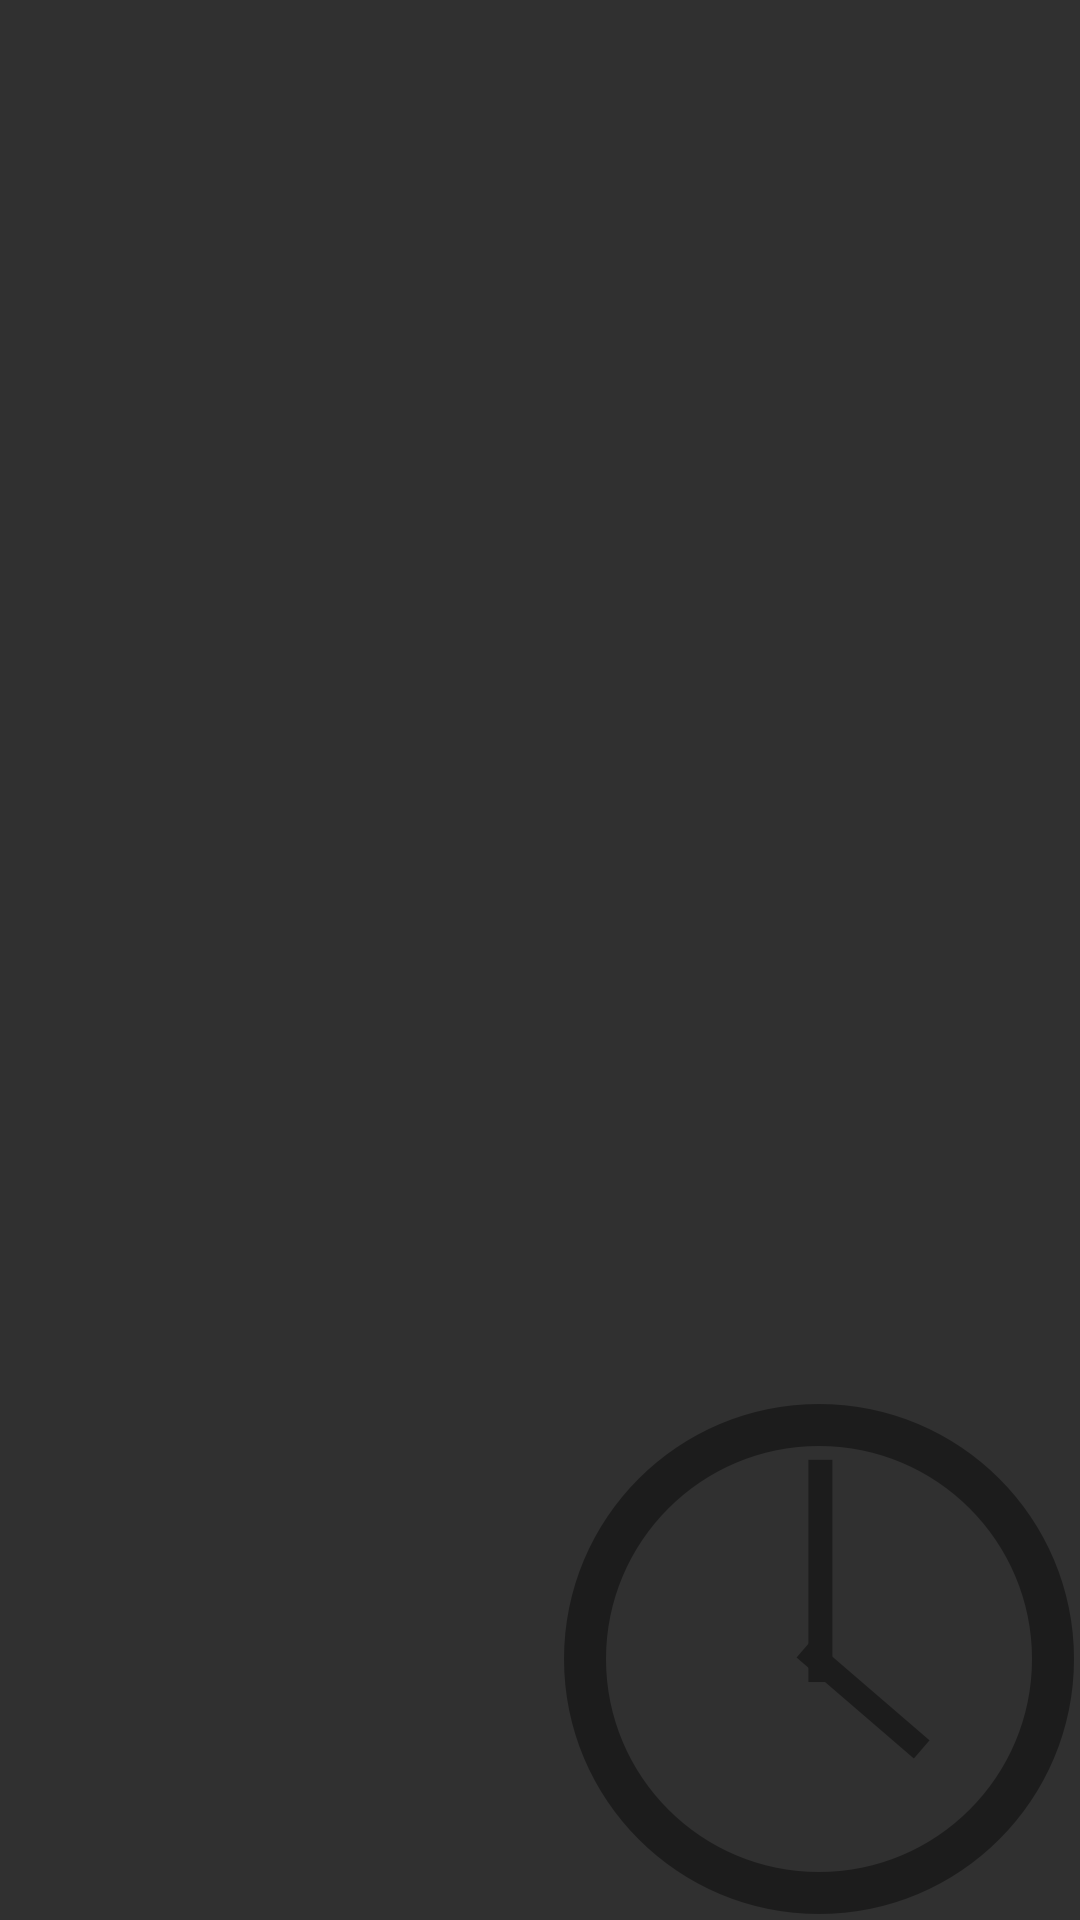

Reconstruct the res/layout file that produces this screen, plus the resources it refers to.
<!-- AndroidManifest.xml: application theme AppTheme -->
<!-- res/layout/fragment_timeline.xml -->
<?xml version="1.0" encoding="utf-8"?>
<RelativeLayout
    xmlns:android="http://schemas.android.com/apk/res/android"
    android:layout_width="match_parent"
    android:layout_height="match_parent">

    <android.support.v7.widget.RecyclerView
        android:id="@+id/timeline_recycler_view"
        android:scrollbars="vertical"
        android:layout_width="match_parent"
        android:layout_height="match_parent" />
    
    
    <ImageView
        android:layout_width="170dp"
        android:layout_height="170dp"
        android:alpha="0.4"
        android:layout_alignParentRight="true"
        android:layout_alignParentBottom="true"
        android:layout_marginBottom="2dp"
        android:layout_marginRight="2dp"
        android:src="@drawable/clock"/>

    
    <include layout="@layout/view_loading" />
</RelativeLayout>
<!-- res/layout/view_loading.xml (included above) -->
<?xml version="1.0" encoding="utf-8"?>
<RelativeLayout
    xmlns:android="http://schemas.android.com/apk/res/android"
    xmlns:app="http://schemas.android.com/apk/res-auto"
    android:id="@+id/loading_layout"
    android:layout_width="match_parent"
    android:layout_height="match_parent"
    android:background="?attr/colorPrimary"
    android:visibility="gone">

    <dime.android.apkcv.ui.views.loading.LoadingView
        android:id="@+id/loading_view"
        android:layout_width="wrap_content"
        android:layout_height="wrap_content"
        android:layout_centerInParent="true"
        app:loading_first_color="@color/timeline_color"
        app:loading_second_color="@color/projects_color"
        app:loading_third_color="@color/skills_color"
        app:loading_text_color="@color/myname_text_color"
        app:loading_text="@string/loading" />

    <LinearLayout
        android:id="@+id/error_text"
        android:orientation="vertical"
        android:layout_width="match_parent"
        android:layout_height="match_parent"
        android:layout_centerInParent="true"
        android:textSize="14sp"
        android:gravity="center"
        android:layout_alignParentTop="true"
        android:layout_alignParentBottom="true"
        android:layout_alignParentRight="true"
        android:layout_alignParentLeft="true"
        android:visibility="gone">

        <ImageView
            android:layout_width="match_parent"
            android:layout_height="wrap_content"
            android:layout_gravity="center"
            android:src="@android:drawable/ic_dialog_alert"/>

        <TextView
            android:layout_width="match_parent"
            android:layout_height="wrap_content"
            android:gravity="center"
            android:textSize="14sp"
            android:textColor="@color/myname_text_color"
            android:text="@string/error" />

        <Button
            android:id="@+id/try_again_button"
            android:layout_width="wrap_content"
            android:layout_height="wrap_content"
            android:background="?android:attr/selectableItemBackground"
            android:text="@string/try_again"/>

    </LinearLayout>
</RelativeLayout>
<!-- resources referenced by this layout -->
<resources>
  <color name="myname_text_color">#e2e2e2</color>
  <color name="projects_color">#65a23f</color>
  <color name="skills_color">#3763a1</color>
  <color name="timeline_color">#b73e3a</color>
  <!-- drawable clock: png bitmap (drawable-hdpi, 8284 bytes) -->
  <string name="error">Oh no! The server is sleeping.</string>
  <string name="loading">Loading...</string>
  <string name="try_again">Try again</string>
  <style name="AppTheme" parent="Theme.AppCompat.NoActionBar">
          <item name="colorPrimary">@color/primary</item>
          <item name="colorPrimaryDark">@color/primary_dark</item>
      </style>
  <color name="primary">#37474F</color>
  <color name="primary_dark">#263238</color>
</resources>
